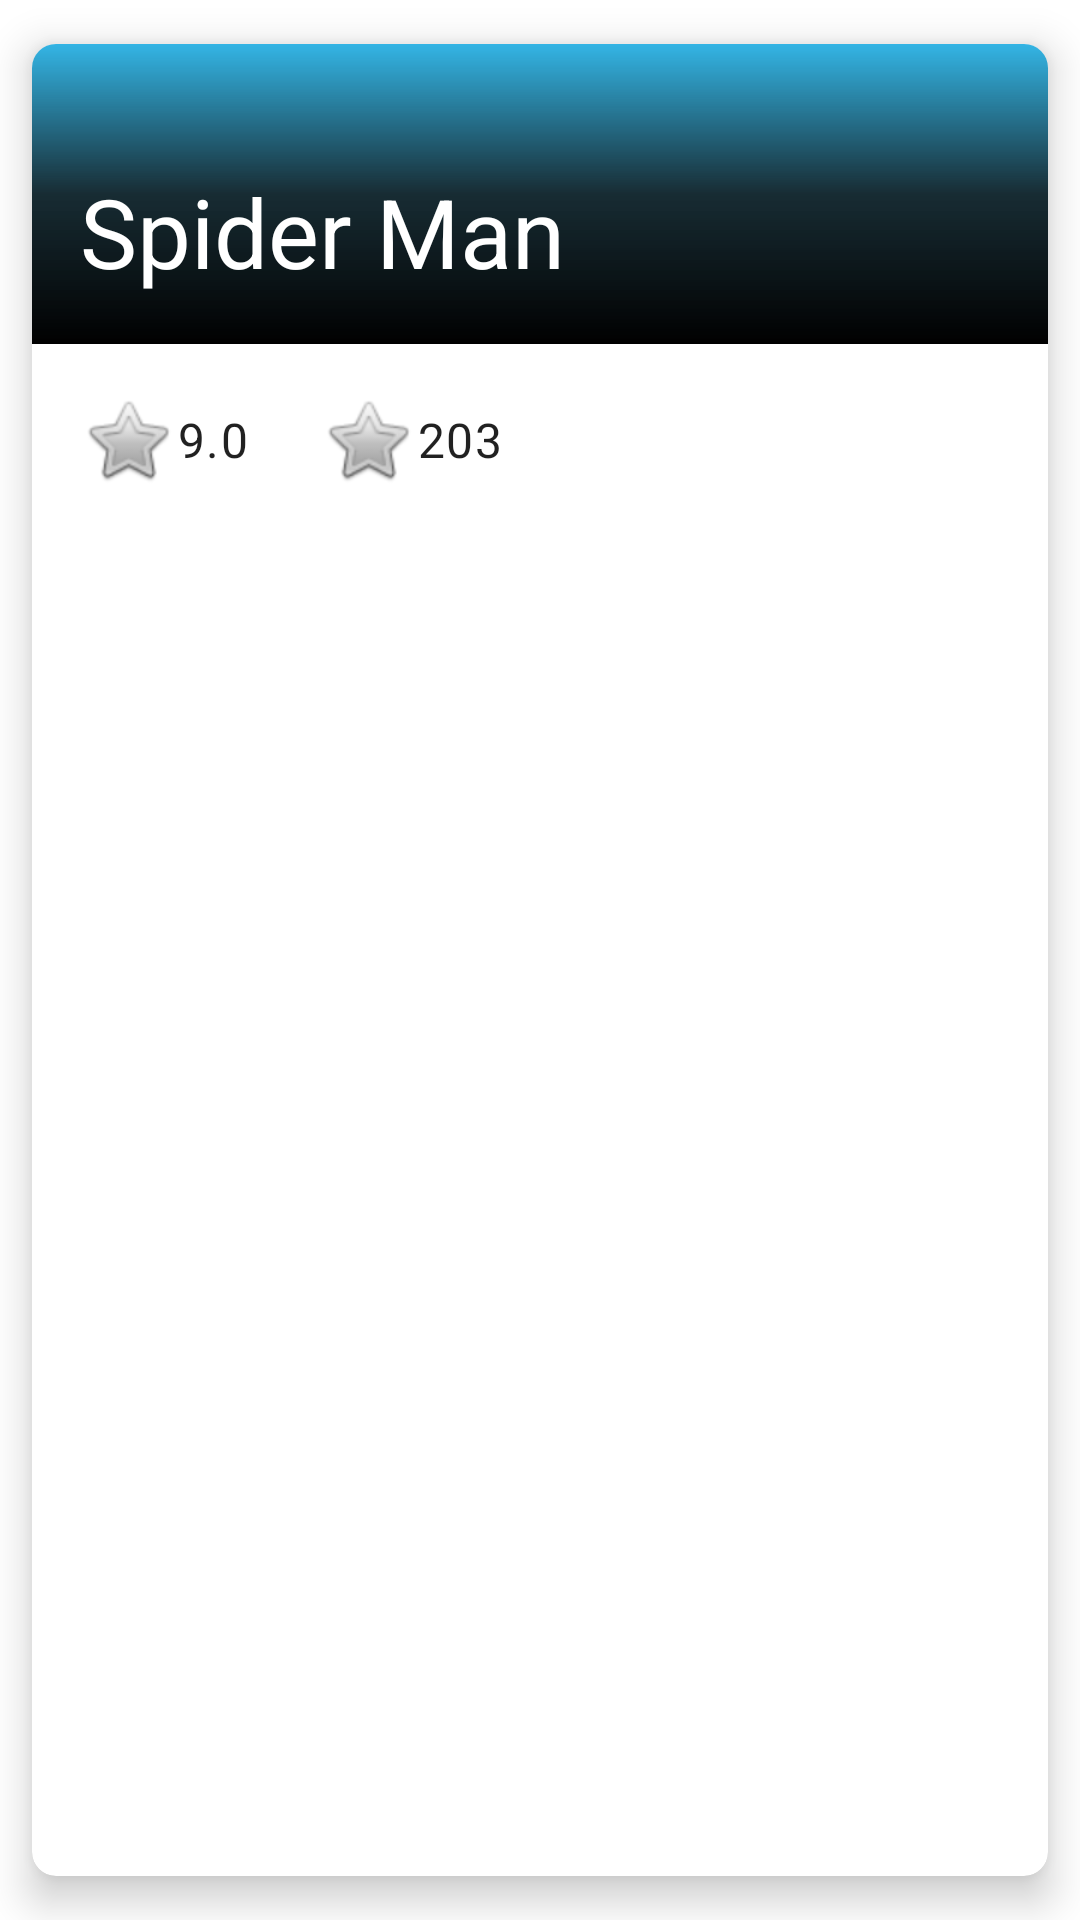

The Android layout XML behind this screen, and the referenced resources:
<!-- AndroidManifest.xml: application theme Theme.TMDBAndroidApp -->
<!-- res/layout/movie_view_item.xml -->
<?xml version="1.0" encoding="utf-8"?>
<androidx.cardview.widget.CardView xmlns:android="http://schemas.android.com/apk/res/android"
    xmlns:app="http://schemas.android.com/apk/res-auto"
    android:layout_width="match_parent"
    app:cardElevation="8dp"
    app:cardCornerRadius="8dp"
    app:cardUseCompatPadding="true"
    android:layout_height="wrap_content">

    <LinearLayout
        android:layout_width="wrap_content"
        android:layout_height="wrap_content"
        android:orientation="vertical">

        <RelativeLayout
            android:layout_width="match_parent"
            android:layout_height="100dp">

            <ImageView
                android:layout_width="match_parent"
                android:layout_height="match_parent"
                android:scaleType="centerCrop"
                android:src="@android:color/holo_blue_light" />

            <ImageView
                android:id="@+id/overlay"
                android:layout_width="match_parent"
                android:layout_height="match_parent"
                android:scaleType="centerCrop"
                android:src="@drawable/movie_gradient_overlay" />

            <TextView
                android:id="@+id/movie_name"
                android:layout_width="wrap_content"
                android:layout_height="wrap_content"
                android:layout_alignParentBottom="true"
                android:layout_marginEnd="24dp"
                android:gravity="center"
                android:text="Spider Man"
                android:layout_marginStart="16dp"
                android:layout_marginBottom="16dp"
                android:textAppearance="@style/TextAppearance.Material3.HeadlineLarge"
                android:textColor="@color/white" />

        </RelativeLayout>

        <LinearLayout
            android:layout_margin="16dp"
            android:layout_width="match_parent"
            android:layout_height="wrap_content">

            <TextView
                android:id="@+id/popularity_textview"
                android:layout_width="wrap_content"
                android:layout_height="wrap_content"
                android:layout_marginEnd="24dp"
                android:gravity="center"
                android:text="9.0"
                android:textAppearance="@style/TextAppearance.Material3.BodyLarge"
                app:drawableStartCompat ="@android:drawable/btn_star" />

            <TextView
                android:id="@+id/vote_count_textview"
                android:layout_width="wrap_content"
                android:layout_height="wrap_content"
                app:drawableStartCompat ="@android:drawable/btn_star"
                android:gravity="center"
                android:text="203"
                android:textAppearance="@style/TextAppearance.Material3.BodyLarge" />
        </LinearLayout>
    </LinearLayout>

</androidx.cardview.widget.CardView>
<!-- resources referenced by this layout -->
<resources>
  <!-- drawable movie_gradient_overlay (drawable) -->
  <?xml version="1.0" encoding="utf-8"?>
  <shape xmlns:android="http://schemas.android.com/apk/res/android">
      <gradient
          android:angle="90"
          android:endColor="@android:color/transparent"
          android:centerColor="#D7121212"
          android:startColor="@android:color/black"/>
  </shape>
  <style name="Theme.TMDBAndroidApp" parent="Theme.MaterialComponents.DayNight.DarkActionBar">
          
          <item name="colorPrimary">@color/purple_500</item>
          <item name="colorPrimaryVariant">@color/purple_700</item>
          <item name="colorOnPrimary">@color/white</item>
          
          <item name="colorSecondary">@color/teal_200</item>
          <item name="colorSecondaryVariant">@color/teal_700</item>
          <item name="colorOnSecondary">@color/black</item>
          
          <item name="android:statusBarColor" tools:targetApi="l">?attr/colorPrimaryVariant</item>
          
      </style>
  <!-- not gathered from this repository: default colours our renderer supplied (Android Studio template values) -->
  <color name="purple_500">#FF6200EE</color>
  <color name="purple_700">#FF3700B3</color>
  <color name="teal_200">#FF03DAC5</color>
  <color name="teal_700">#FF018786</color>
  <color name="black">#FF000000</color>
  <color name="white">#FFFFFFFF</color>
</resources>
